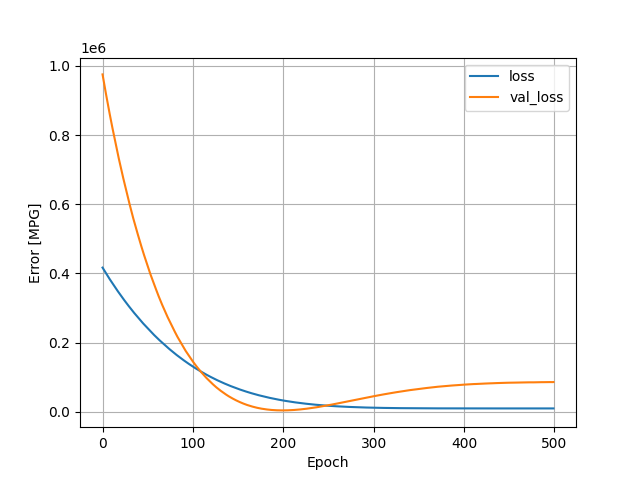

The table this chart was drawn from, first rows:
, loss, val_loss, epoch
0, 416908, 975133, 0
1, 412661, 960016, 1
2, 408305, 945169, 2
3, 404145, 930184, 3
4, 399847, 915855, 4
5, 395707, 901504, 5
6, 391534, 887412, 6
7, 387562, 872986, 7
8, 383332, 859640, 8
9, 379405, 846005, 9
10, 375373, 832678, 10
11, 371407, 819692, 11
12, 367418, 806932, 12
13, 363681, 793935, 13
14, 359734, 781203, 14
15, 355939, 768616, 15
16, 352205, 755970, 16
17, 348393, 744008, 17
18, 344698, 731923, 18
19, 340997, 720147, 19
20, 337402, 708168, 20
21, 333690, 696726, 21
22, 330035, 685731, 22
23, 326585, 674477, 23
24, 322975, 663606, 24
25, 319444, 652970, 25
26, 316079, 641937, 26
27, 312627, 630853, 27
28, 309192, 620272, 28
29, 305789, 609963, 29
30, 302421, 599442, 30
31, 299131, 589284, 31
32, 295822, 579479, 32
33, 292595, 569360, 33
34, 289412, 559270, 34
35, 286049, 550280, 35
36, 282961, 540642, 36
37, 279810, 531362, 37
38, 276652, 522401, 38
39, 273583, 513211, 39
40, 270522, 504151, 40
41, 267521, 495131, 41
42, 264458, 486374, 42
43, 261451, 477918, 43
44, 258534, 469372, 44
45, 255535, 461344, 45
46, 252746, 452743, 46
47, 249790, 444836, 47
48, 246985, 436561, 48
49, 244135, 428552, 49
50, 241289, 420887, 50
51, 238596, 413097, 51
52, 235756, 405684, 52
53, 233190, 397719, 53
54, 230356, 390525, 54
55, 227762, 383036, 55
56, 225094, 375884, 56
57, 222426, 368917, 57
58, 219843, 362082, 58
59, 217256, 355368, 59
... 440 more rows
